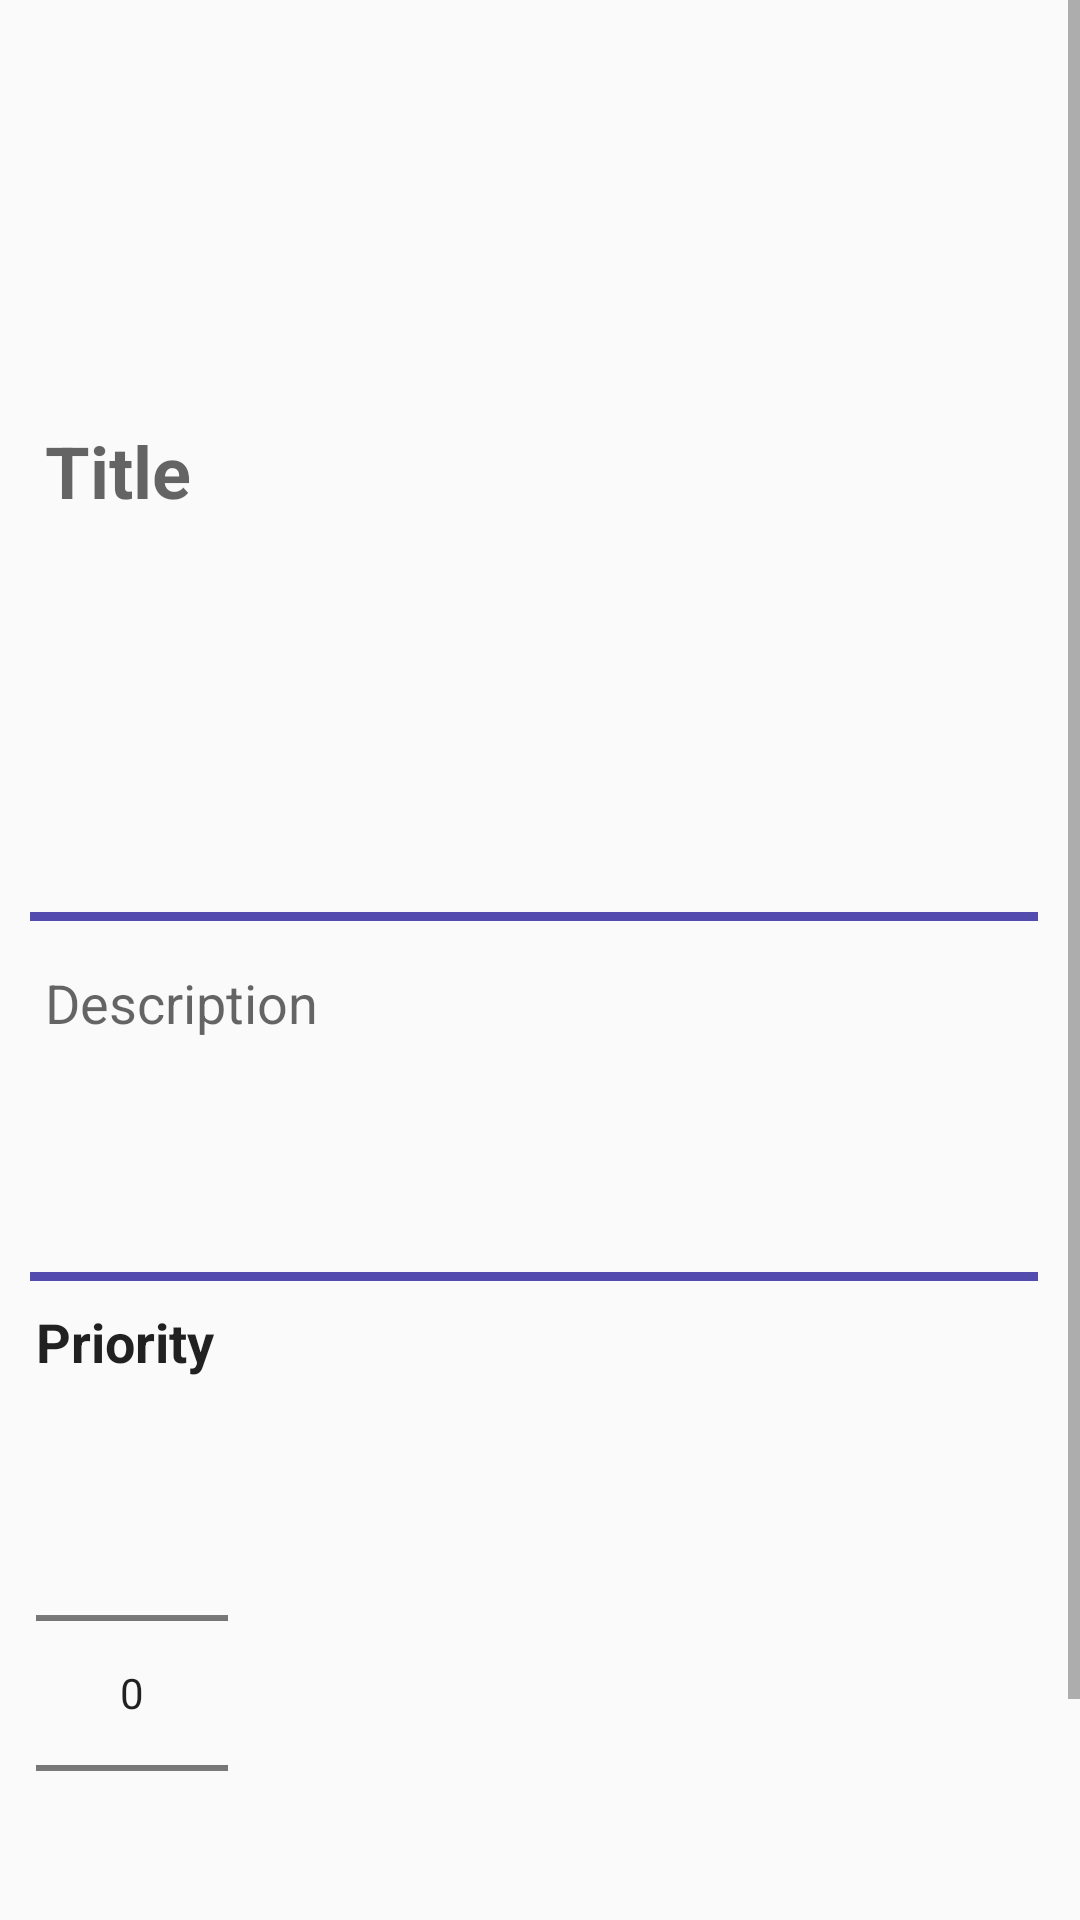

Layout XML and referenced resources for this Android screen:
<!-- AndroidManifest.xml: application theme AppTheme -->
<!-- res/layout/activity_add_edit_note.xml -->
<?xml version="1.0" encoding="utf-8"?>
<ScrollView
        xmlns:android="http://schemas.android.com/apk/res/android"
        xmlns:tools="http://schemas.android.com/tools" android:orientation="vertical"
        android:layout_height="match_parent" android:layout_width="match_parent">
    <LinearLayout
            android:layout_width="match_parent"
            android:layout_height="wrap_content"
            android:minHeight="300dp"
            android:padding="2dp"
            android:orientation="vertical"
            tools:context=".ui.AddEditNoteActivity">
        <EditText
                android:id="@+id/title_textview"
                android:hint="@string/title"
                android:layout_marginStart="8dp"
                android:layout_marginEnd="12dp"
                android:layout_marginTop="5dp"
                android:padding="5dp"
                android:maxLines="1"
                android:textStyle="bold"
                android:ellipsize="end"
                android:inputType="text"
                android:gravity="center_vertical"
                android:textAppearance="@style/Base.TextAppearance.AppCompat.Headline"
                android:layout_width="match_parent"
                android:layout_height="0dp"
                android:layout_weight="1"
                android:background="@drawable/bottom_border"
                android:maxHeight="50dp"
                android:minHeight="300dp"
                android:importantForAutofill="no" tools:targetApi="o"/>
        <EditText
                android:id="@+id/description"
                android:hint="@string/description"
                android:padding="5dp"
                android:gravity="top"
                android:textAppearance="@style/Base.TextAppearance.AppCompat.Medium"
                android:layout_width="match_parent"
                android:layout_height="0dp"
                android:minHeight="110dp"
                android:inputType="textMultiLine"
                android:layout_weight="6"
                android:layout_marginStart="8dp"
                android:layout_marginEnd="12dp"
                android:layout_marginTop="10dp"
                android:background="@drawable/bottom_border"
                android:importantForAutofill="no" tools:targetApi="o"/>
        <TextView
                android:layout_width="wrap_content"
                android:layout_height="wrap_content"
                android:layout_marginTop="8dp"
                android:textStyle="bold"
                android:text="@string/priority"
                android:layout_marginBottom="5dp"
                android:layout_marginStart="10dp"
                android:textAppearance="@android:style/TextAppearance.Medium"/>
        <NumberPicker
                android:id="@+id/num_picker"
                android:layout_margin="10dp"
                android:layout_width="wrap_content"
                android:layout_height="wrap_content"/>
        <Switch
                android:id="@+id/pin_to_top"
                android:text="@string/pin_to_top"
                android:layout_marginStart="10dp"
                android:layout_marginTop="15dp"
                android:textStyle="bold"
                android:layout_marginBottom="15dp"
                android:layout_height="wrap_content"
                android:textAppearance="@android:style/TextAppearance.Medium"
                android:layout_width="wrap_content"/>
    </LinearLayout>
</ScrollView>
<!-- resources referenced by this layout -->
<resources>
  <!-- drawable bottom_border (drawable) -->
  <?xml version="1.0" encoding="utf-8"?>
  <layer-list xmlns:android="http://schemas.android.com/apk/res/android">
      <item android:right="-4dp" android:top="-4dp" android:left="-4dp">
          <shape>
              <solid android:color="@android:color/transparent"/>
              <stroke android:width="3dp" android:color="@color/colorAccent"/>
              
          </shape>
      </item>
  
  </layer-list>
  <string name="description">Description</string>
  <string name="pin_to_top">Pin to top</string>
  <string name="priority">Priority</string>
  <string name="title">Title</string>
  <style name="AppTheme" parent="Theme.AppCompat.Light.DarkActionBar">
          
          <item name="colorPrimary">@color/colorPrimary</item>
          <item name="colorPrimaryDark">@color/colorPrimaryDark</item>
          <item name="colorAccent">@color/colorAccent</item>
      </style>
  <color name="colorAccent">#534bae</color>
  <color name="colorPrimary">#000000</color>
  <color name="colorPrimaryDark">#000000</color>
</resources>
